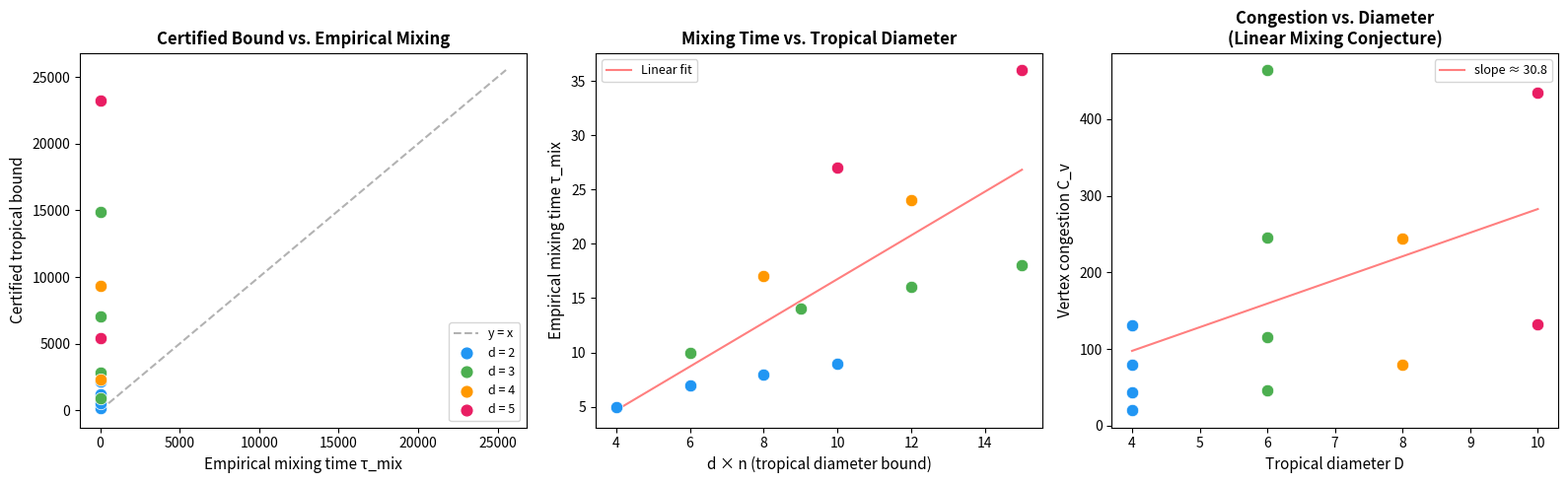

Generate this figure with matplotlib:
"""
Visualization: Tropical Mixing Bounds vs Empirical Mixing Times

Plots the certified tropical mixing bound against empirical mixing time
for Lorentzian-like polynomial state graphs of varying degree and dimension.
Demonstrates that the tropical bound is a valid (conservative) upper bound
that scales polynomially.

Output: viz_mixing_bounds.png
"""

import numpy as np
import matplotlib.pyplot as plt
from collections import defaultdict
from typing import Dict, List, Tuple


# ============================================================
# Self-contained implementations
# ============================================================

def gen_lattice_points(d, n):
    states = []
    def _gen(rem, dim, cur):
        if dim == 0:
            states.append(tuple(cur))
            return
        for i in range(rem + 1):
            _gen(rem - i, dim - 1, cur + [i])
    _gen(d, n, [])
    return states

def build_adj(states, n):
    s2i = {s: i for i, s in enumerate(states)}
    adj = defaultdict(list)
    for i, s in enumerate(states):
        for c in range(n):
            for d in [-1, 1]:
                nb = list(s); nb[c] += d; nbt = tuple(nb)
                if nbt in s2i:
                    j = s2i[nbt]
                    if j not in adj[i]: adj[i].append(j)
    return dict(adj)

def bfs_all(ns, adj):
    paths = {}
    for src in range(ns):
        dist = [-1]*ns; par = [-1]*ns; dist[src] = 0
        q = [src]; h = 0
        while h < len(q):
            u = q[h]; h += 1
            for v in adj.get(u, []):
                if dist[v] == -1:
                    dist[v] = dist[u]+1; par[v] = u; q.append(v)
        for t in range(ns):
            p = []; v = t
            while v != -1: p.append(v); v = par[v]
            p.reverse()
            paths[(src,t)] = p if dist[t] >= 0 else [src]
    return paths

def diam(paths):
    return max((len(p)-1 for p in paths.values()), default=0)

def cong(paths):
    load = defaultdict(int)
    for p in paths.values():
        for v in p: load[v] += 1
    return max(load.values(), default=0)

def cert_bound(c, d, pmin):
    return c * d * np.log(1.0/max(pmin, 1e-15))

def emp_mix(K, pi, th=0.25):
    n = K.shape[0]; worst = 0
    for s in range(min(n, 8)):
        dist = np.zeros(n); dist[s] = 1.0
        for t in range(1, 3001):
            dist = dist @ K
            if 0.5*np.sum(np.abs(dist-pi)) < th:
                worst = max(worst, t); break
        else: worst = max(worst, 3000)
    return worst

def analyze(d, n):
    states = gen_lattice_points(d, n)
    ns = len(states)
    adj = build_adj(states, n)
    paths = bfs_all(ns, adj)
    di = diam(paths); co = cong(paths)
    K = np.zeros((ns,ns))
    for i in range(ns):
        nbs = adj.get(i,[]); deg = len(nbs)
        K[i,i] = 0.5
        for j in nbs: K[i,j] += 0.5/max(deg,1)
    degs = np.array([max(len(adj.get(i,[])),1) for i in range(ns)], dtype=float)
    pi = degs/degs.sum(); pmin = pi.min()
    cb = cert_bound(co, di, pmin)
    em = emp_mix(K, pi)
    return {"d":d,"n":n,"ns":ns,"diam":di,"cong":co,"pmin":pmin,"cert":cb,"emp":em,"dn":d*n}

# ============================================================
# Generate data and plot
# ============================================================

results = []
for d in [2, 3, 4, 5]:
    for n in [2, 3, 4, 5]:
        if d*n > 15:
            continue
        r = analyze(d, n)
        results.append(r)

fig, axes = plt.subplots(1, 3, figsize=(16, 5))

# Plot 1: Certified bound vs empirical mixing time
ax1 = axes[0]
diams = [r['dn'] for r in results]
certs = [r['cert'] for r in results]
emps = [r['emp'] for r in results]

colors = {2:'#2196F3', 3:'#4CAF50', 4:'#FF9800', 5:'#E91E63'}
for r in results:
    ax1.scatter(r['emp'], r['cert'], c=colors.get(r['d'],'gray'),
               s=80, zorder=5, edgecolors='white', linewidth=0.5)

max_val = max(max(certs), max(emps)) * 1.1
ax1.plot([0, max_val], [0, max_val], 'k--', alpha=0.3, label='y = x')
ax1.set_xlabel('Empirical mixing time τ_mix', fontsize=11)
ax1.set_ylabel('Certified tropical bound', fontsize=11)
ax1.set_title('Certified Bound vs. Empirical Mixing', fontsize=12, fontweight='bold')
ax1.legend()
for d_val, color in colors.items():
    ax1.scatter([], [], c=color, s=60, label=f'd = {d_val}')
ax1.legend(fontsize=9)

# Plot 2: τ_mix vs tropical diameter (d*n)
ax2 = axes[1]
dns = [r['dn'] for r in results]
for r in results:
    ax2.scatter(r['dn'], r['emp'], c=colors.get(r['d'],'gray'),
               s=80, zorder=5, edgecolors='white', linewidth=0.5)
ax2.set_xlabel('d × n (tropical diameter bound)', fontsize=11)
ax2.set_ylabel('Empirical mixing time τ_mix', fontsize=11)
ax2.set_title('Mixing Time vs. Tropical Diameter', fontsize=12, fontweight='bold')

# Fit line
if dns:
    z = np.polyfit(dns, emps, 1)
    x_fit = np.linspace(min(dns), max(dns), 100)
    ax2.plot(x_fit, np.polyval(z, x_fit), 'r-', alpha=0.5, label=f'Linear fit')
    ax2.legend(fontsize=9)

# Plot 3: Congestion vs diameter
ax3 = axes[2]
dias = [r['diam'] for r in results]
congs = [r['cong'] for r in results]
for r in results:
    ax3.scatter(r['diam'], r['cong'], c=colors.get(r['d'],'gray'),
               s=80, zorder=5, edgecolors='white', linewidth=0.5)
ax3.set_xlabel('Tropical diameter D', fontsize=11)
ax3.set_ylabel('Vertex congestion C_v', fontsize=11)
ax3.set_title('Congestion vs. Diameter\n(Linear Mixing Conjecture)', fontsize=12, fontweight='bold')

if dias:
    z2 = np.polyfit(dias, congs, 1)
    x_fit2 = np.linspace(min(dias), max(dias), 100)
    ax3.plot(x_fit2, np.polyval(z2, x_fit2), 'r-', alpha=0.5,
             label=f'slope ≈ {z2[0]:.1f}')
    ax3.legend(fontsize=9)

plt.tight_layout()
plt.savefig('viz_mixing_bounds.png', dpi=150, bbox_inches='tight')
plt.close()
print("Saved viz_mixing_bounds.png")
